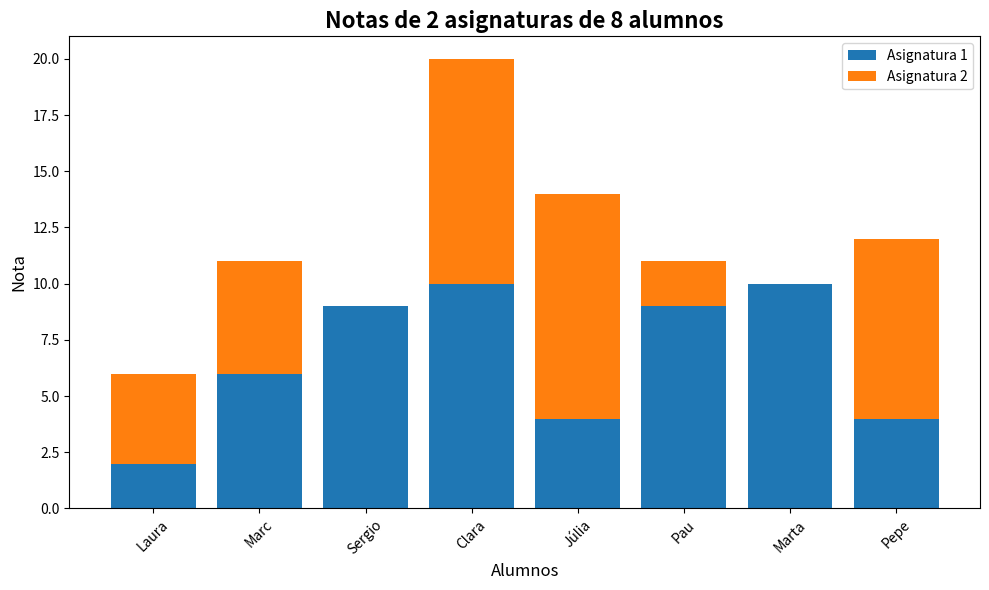
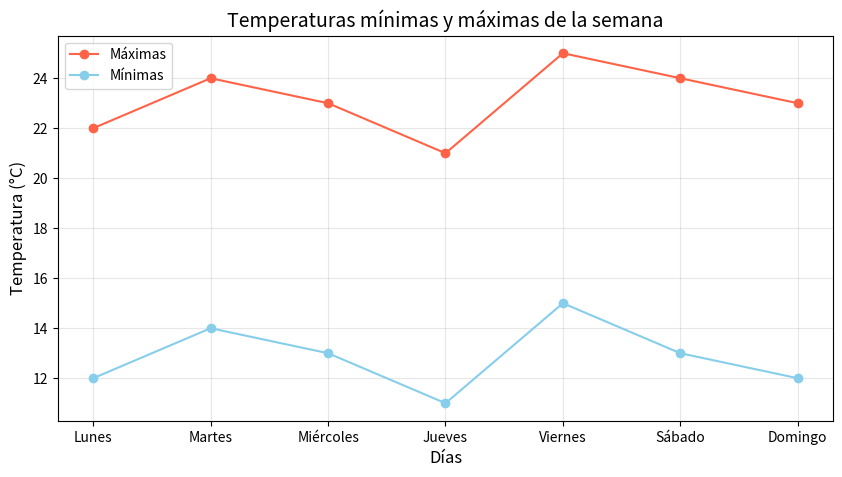
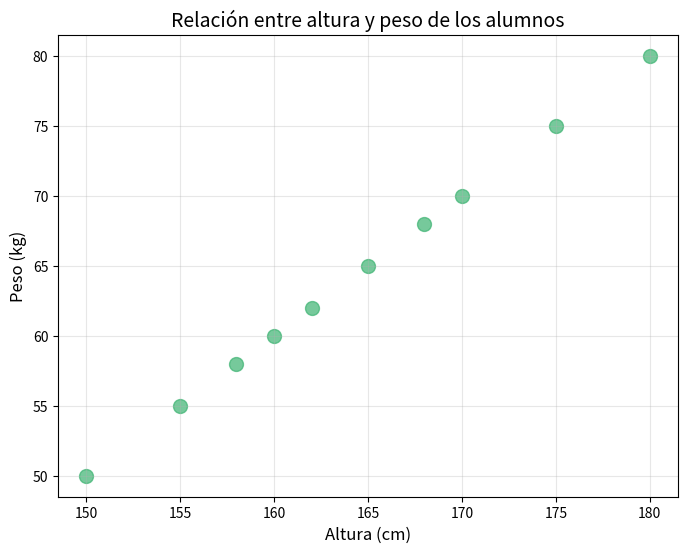
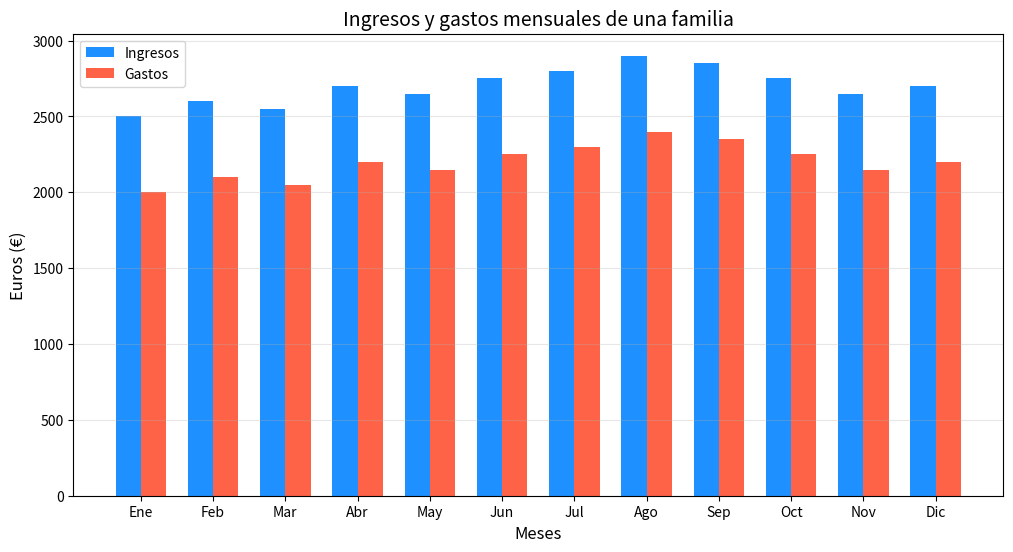

Python code for these plots, in order:
import pandas as pd
import matplotlib.pyplot as plt
import numpy as np


alumnos = ["Laura", "Marc", "Sergio", "Clara", "Júlia", "Pau", "Marta", "Pepe"]


notas_asignatura1 = np.random.randint(0, 11, 8)
notas_asignatura2 = np.random.randint(0, 11, 8)


df = pd.DataFrame({
    "Alumno": alumnos,
    "Asignatura 1": notas_asignatura1,
    "Asignatura 2": notas_asignatura2
})


plt.figure(figsize=(10, 6))

plt.bar(df["Alumno"], df["Asignatura 1"], label="Asignatura 1")
plt.bar(df["Alumno"], df["Asignatura 2"],
        bottom=df["Asignatura 1"], label="Asignatura 2")

plt.title("Notas de 2 asignaturas de 8 alumnos", fontsize=16, fontweight='bold')
plt.xlabel("Alumnos", fontsize=12)
plt.ylabel("Nota", fontsize=12)
plt.legend()
plt.xticks(rotation=45)

plt.tight_layout()
plt.show()

# Segundo gráfico

dias = ['Lunes', 'Martes', 'Miércoles', 'Jueves', 'Viernes', 'Sábado', 'Domingo']
temp_min = [12, 14, 13, 11, 15, 13, 12]
temp_max = [22, 24, 23, 21, 25, 24, 23]

plt.figure(figsize=(10,5))
plt.plot(dias, temp_max, marker='o', color='tomato', label='Máximas')
plt.plot(dias, temp_min, marker='o', color='skyblue', label='Mínimas')
plt.title('Temperaturas mínimas y máximas de la semana', fontsize=14)
plt.xlabel('Días', fontsize=12)
plt.ylabel('Temperatura (°C)', fontsize=12)
plt.legend()
plt.grid(alpha=0.3)
plt.show()

# Tercer gráfico

alturas = [150, 160, 165, 170, 155, 180, 175, 162, 168, 158]
pesos = [50, 60, 65, 70, 55, 80, 75, 62, 68, 58]

plt.figure(figsize=(8,6))
plt.scatter(alturas, pesos, color='mediumseagreen', s=100, alpha=0.7)

plt.title('Relación entre altura y peso de los alumnos', fontsize=14)
plt.xlabel('Altura (cm)', fontsize=12)
plt.ylabel('Peso (kg)', fontsize=12)
plt.grid(alpha=0.3)

plt.show()

# Cuarto gráfico

meses = ['Ene', 'Feb', 'Mar', 'Abr', 'May', 'Jun', 'Jul', 'Ago', 'Sep', 'Oct', 'Nov', 'Dic']
ingresos = [2500, 2600, 2550, 2700, 2650, 2750, 2800, 2900, 2850, 2750, 2650, 2700]
gastos = [2000, 2100, 2050, 2200, 2150, 2250, 2300, 2400, 2350, 2250, 2150, 2200]

x = np.arange(len(meses))
ancho = 0.35

plt.figure(figsize=(12,6))
plt.bar(x - ancho/2, ingresos, width=ancho, color='dodgerblue', label='Ingresos')
plt.bar(x + ancho/2, gastos, width=ancho, color='tomato', label='Gastos')

plt.xticks(x, meses)
plt.title('Ingresos y gastos mensuales de una familia', fontsize=14)
plt.xlabel('Meses', fontsize=12)
plt.ylabel('Euros (€)', fontsize=12)
plt.legend()
plt.grid(axis='y', alpha=0.3)

plt.show()



